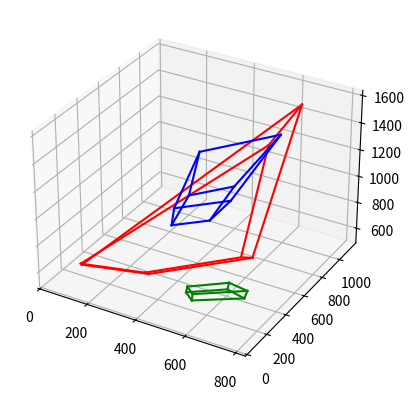

Here is the Python script that generated this plot:
import numpy as np
from numpy import linalg as LA
import matplotlib.pyplot as plt

def matrix(x,y):
    M = np.array([x[0]*y[0],x[1]*y[0],x[2]*y[0],x[0]*y[1],x[1]*y[1],x[2]*y[1],x[0]*y[2],x[1]*y[2],x[2]*y[2]])
    return M

if __name__ == "__main__":

    #x1 = np.array([958, 38, 1])
    #y1 = np.array([933, 33, 1])
    #x2 = np.array([1117, 111, 1])
    #y2 = np.array([1027, 132, 1])
    #x3 = np.array([874, 285, 1])
    #y3 = np.array([692, 223, 1])
    #x4 = np.array([707, 218, 1])
    #y4 = np.array([595, 123, 1])
    #x9 = np.array([292, 569, 1])
    #y9 = np.array([272, 360, 1])
    #x10 = np.array([770, 969, 1])
    #y10 = np.array([432, 814, 1])
    #x11 = np.array([770, 1465, 1])
    #y11 = np.array([414, 1284, 1])
    #x12 = np.array([317, 1057, 1])
    #y12 = np.array([258, 818, 1])

    x1 = np.array([816, 112, 1])    
    x2 = np.array([951, 161, 1])
    x3 = np.array([989, 125, 1])
    x4 = np.array([854, 78, 1])
    x5 = np.array([792, 306, 1]) #nevidljivo y
    x6 = np.array([912, 357, 1])
    x7 = np.array([949, 320, 1])
    x9 = np.array([323, 346, 1])
    x10 = np.array([453, 370, 1])
    x11 = np.array([507, 272, 1])
    x12 = np.array([385, 248, 1])
    x13 = np.array([366, 560, 1]) #nevidljivo y
    x14 = np.array([477, 584, 1])
    x15 = np.array([526, 489, 1])
    x17 = np.array([136, 553, 1]) #nevidljivo y
    x18 = np.array([430, 762, 1])    
    x19 = np.array([814, 381, 1])
    x20 = np.array([548, 253, 1])
    x21 = np.array([174, 655, 1]) #nevidljivo y
    x22 = np.array([446, 860, 1])
    x23 = np.array([807, 492, 1])
    y1 = np.array([913, 447, 1])
    y2 = np.array([814, 559, 1])
    y3 = np.array([918, 610, 1])
    y4 = np.array([1012, 490, 1])
    y6 = np.array([773, 770, 1])
    y7 = np.array([863, 824, 1])
    y8 = np.array([956, 701, 1]) #nevidljivo x
    y9 = np.array([299, 73, 1])
    y10 = np.array([252, 121, 1])
    y11 = np.array([371, 135, 1])
    y12 = np.array([413, 90, 1])
    y14 = np.array([287, 327, 1])
    y15 = np.array([394, 342, 1])
    y16 = np.array([435, 288, 1]) #nevidljivo x
    y18 = np.array([138, 321, 1])
    y19 = np.array([532, 529, 1])
    y20 = np.array([741, 350, 1])
    y22 = np.array([163, 428, 1])
    y23 = np.array([531, 643, 1])
    y24 = np.array([735, 356, 1]) #nevidljivo x


    xx = np.array([x1, x2, x11, x12, x15, x19, x22, x23])
    yy = np.array([y1, y2, y11, y12, y15, y19, y22, y23])    

    M = np.zeros((8,9))
    for i in range(8):
        M[i] = matrix(xx[i],yy[i])
    
    _, _, Vt = LA.svd(M, full_matrices=True)

    F = np.zeros((3,3))

    F[0] = Vt[8][0:3]
    F[1] = Vt[8][3:6]
    F[2] = Vt[8][6:]

    U,D,Vt = LA.svd(F, full_matrices=True)
    e1 = Vt[2]
    e1 = e1/e1[2]

    _,D,V = LA.svd(np.transpose(F))
    e2 = V[2]
    e2 = e2/e2[2]

    new_D = np.eye(3,3)
    new_D = new_D*D
    new_D[2][2] = 0
    new_F = np.dot(np.dot(U, new_D),Vt)

    #x6 = np.array([1094, 536, 1])
    #y6 = np.array([980, 535, 1])
    #x7 = np.array([862, 729, 1])
    #y7 = np.array([652, 638, 1])
    #x8 = np.array([710, 648, 1])
    #y8 = np.array([567, 532, 1])
    #x14 = np.array([1487, 598, 1])
    #y14 = np.array([1303, 700, 1])
    #x15 = np.array([1462, 1079, 1])
    #y15 = np.array([1257, 1165, 1])
    #y13 = np.array([1077, 269, 1])

    #NEVIDLJIVE TACKE trazimo x8, x16, x24, y5, y13, y17, y21

    x8 = np.cross(np.cross(np.cross(np.cross(x1, x5), np.cross(x7, x3)), x4), np.cross(np.cross(np.cross(x4, x1), np.cross(x2, x3)), x5))
    x8 = x8 / x8[2]
    x8.round()
    x16 = np.cross(np.cross(np.cross(np.cross(x9, x13), np.cross(x15, x11)), x12), np.cross(np.cross(np.cross(x12, x9), np.cross(x10, x11)), x13))
    x16 = x16 / x16[2]
    x16.round()
    x24 = np.cross(np.cross(np.cross(np.cross(x17, x21), np.cross(x23, x19)), x20), np.cross(np.cross(np.cross(x20, x17), np.cross(x18, x19)), x21))
    x24 = x24 / x24[2]
    x24.round()
    y5 = np.cross(np.cross(np.cross(np.cross(y4, y8), np.cross(y6, y2)), y1), np.cross(np.cross(np.cross(y4, y1), np.cross(y2, y3)), y8))
    y5 = y5 / y5[2]
    y5.round()
    y13 = np.cross(np.cross(np.cross(np.cross(y12, y16), np.cross(y14, y10)), y9), np.cross(np.cross(np.cross(y12, y9), np.cross(y10, y11)), y16))
    y13 = y13 / y13[2]
    y13.round()
    y17 = np.cross(np.cross(np.cross(np.cross(y19, y18), np.cross(y23, y22)), y24), np.cross(np.cross(np.cross(y20, y19), np.cross(y23, y24)), y22))
    y17 = y17 / y17[2]
    y17.round()
    y21 = np.cross(np.cross(np.cross(np.cross(y20, y24), np.cross(y22, y18)), y17), np.cross(np.cross(np.cross(y20, y17), np.cross(y18, y19)), y24))
    y21 = y21 / y21[2]
    y21.round()




    xxx = np.array([x1, x2, x3, x4, x5, x6, x7, x8, x9, x10, x11, x12, x13, x14, x15, x16, x17, x18, x19, x20, x21, x22, x23, x24])
    yyy = np.array([y1, y2, y3, y4, y5, y6, y7, y8, y9, y10, y11, y12, y13, y14, y15, y16, y17, y18, y19, y20, y21, y22, y23, y24])    

    #print(xxx)
    #print(yyy)

    eye = np.eye(3)
    column = np.matrix([0, 0, 0])
    T1 = np.concatenate((eye, np.transpose(column)), axis = 1)

    E2 =  np.array([[0, -e2[2], e2[1]],
                    [e2[2], 0, -e2[0]],
                    [-e2[1], e2[0],0]])

    T2 = np.dot(E2, new_F)
    e22 = np.matrix(e2)
    T2 = np.concatenate((T2, np.transpose(e22)), axis = 1)

    rekonstruisane = []
    for i in range (24):
        x = xxx[i]
        y = yyy[i]
        mat = np.concatenate((np.array(x[1]*T1[2]-x[2]*T1[1]),np.array(-x[0]*T1[2]+x[2]*T1[0]),np.array(y[1]*T2[2]-y[2]*T2[1]),np.array(-y[0]*T2[2]+y[2]*T2[0])))

        #print(np.shape(mat))
        _,_,V1 = LA.svd(mat,full_matrices=True)
        pom = V1[3]
        pom = pom/pom[3]
        rekonstruisane.append(pom)

    np.set_printoptions(suppress=True)

    for i in range (24):
        print(f"\n{i+1}. rekonstrukcija:\n{rekonstruisane[i]}")

    rekonstruisane_faktor = np.zeros((24, 3))
    for i in range(24):
        rekonstruisane_faktor[i][0] = rekonstruisane[i][0]
        rekonstruisane_faktor[i][1] = rekonstruisane[i][1]
        rekonstruisane_faktor[i][2] = rekonstruisane[i][2]*1000

    iviceKeks = np.array([[1, 2], [2, 3], [3, 4], [4, 1],
                          [5, 6], [6, 7], [7, 8], [8, 5],
                          [1, 5], [2, 6], [3, 7], [4, 8]])

    iviceCaj = np.array([[9, 10], [10, 11], [11, 12], [12,  9], 
                            [13, 14], [14, 15], [15, 16], [16, 13],
                            [9, 13], [10, 14], [11, 15], [12, 16]])

    iviceModem = np.array([[17, 18], [18, 19], [19, 20], [20, 17], 
                            [21, 22], [22, 23], [23, 24], [24, 21],
                            [17, 21], [18, 22], [19, 23], [20, 24]])

    fig = plt.figure()
    ax = plt.axes(projection='3d')

    for ivica in iviceModem:
        ax.plot3D([rekonstruisane_faktor[ivica[0] - 1][0], rekonstruisane_faktor[ivica[1] - 1][0]], [rekonstruisane_faktor[ivica[0] - 1][1], rekonstruisane_faktor[ivica[1] - 1][1]], [rekonstruisane_faktor[ivica[0] - 1][2], rekonstruisane_faktor[ivica[1] - 1][2]], 'red')

    for ivica in iviceCaj:
        ax.plot3D([rekonstruisane_faktor[ivica[0] - 1][0], rekonstruisane_faktor[ivica[1] - 1][0]], [rekonstruisane_faktor[ivica[0] - 1][1], rekonstruisane_faktor[ivica[1] - 1][1]], [rekonstruisane_faktor[ivica[0] - 1][2], rekonstruisane_faktor[ivica[1] - 1][2]], 'blue')

    for ivica in iviceKeks:
        ax.plot3D([rekonstruisane_faktor[ivica[0] - 1][0], rekonstruisane_faktor[ivica[1] - 1][0]], [rekonstruisane_faktor[ivica[0] - 1][1], rekonstruisane_faktor[ivica[1] - 1][1]], [rekonstruisane_faktor[ivica[0] - 1][2], rekonstruisane_faktor[ivica[1] - 1][2]], 'green')

    plt.show()
